Run: headless pygame with SDL's dummy video driver; simulated clock (each Clock.tick advances the game by its frame time, no real sleeping); random seed 0; keys injected as events and as key.get_pressed() state; no mouse input.
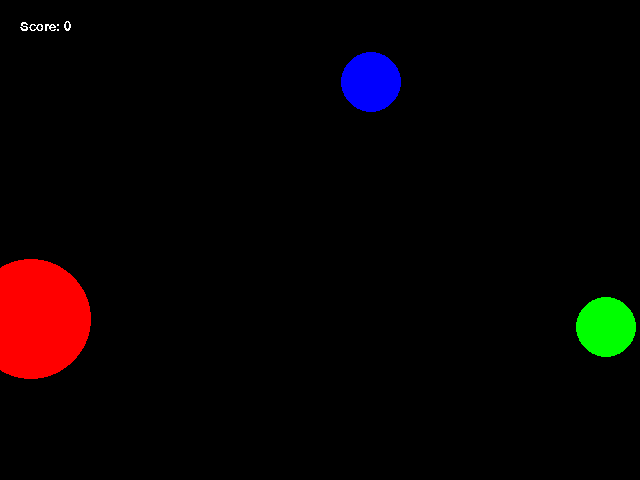
Frame 1 of 4 · flips 1–60 · no input
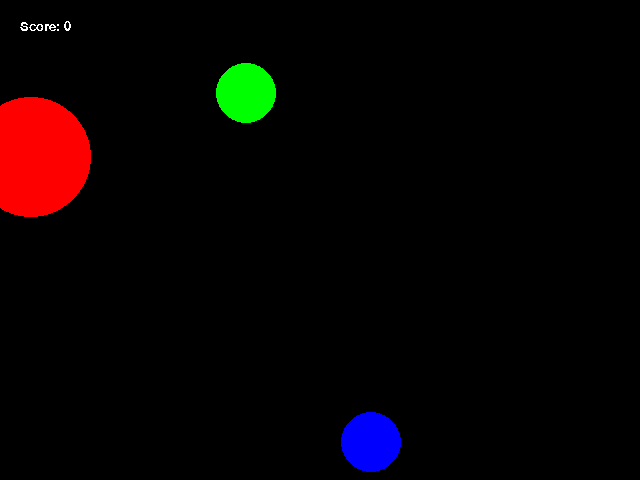
Frame 2 of 4 · flips 61–180 · tapped SPACE, RETURN · held RIGHT (→), D
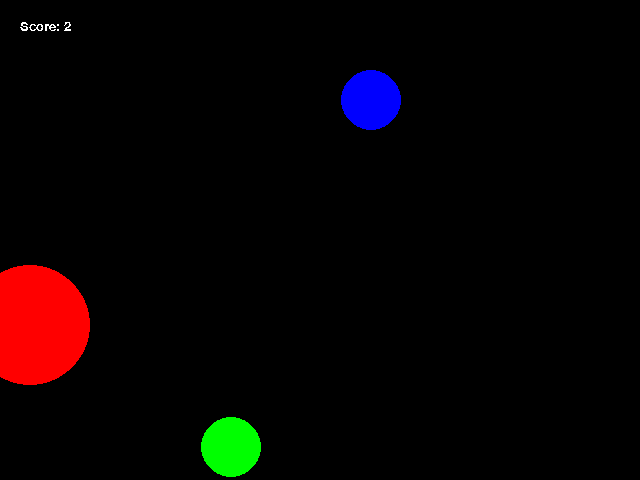
Frame 3 of 4 · flips 181–300 · held DOWN (↓), S
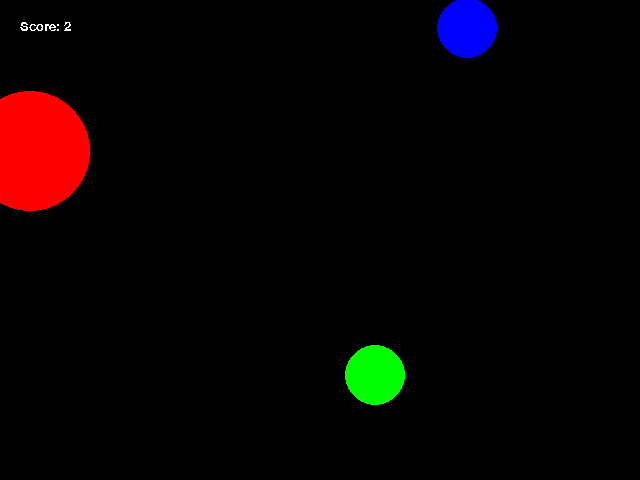
Frame 4 of 4 · flips 301–420 · held LEFT (←), A, UP (↑), W

The pygame program that drew these frames:

# Programmer: Dani Massa

## lab4.py
## Author: Matthew Anderson
## Edits: John Rieffel
## Version: Windter 2020

import pygame
import random
import math


# this function tests to see if two balls collide, and returns a boolean value.

def Collide(x1, y1, r1, x2, y2, r2):
    distance = math.sqrt ((x2 - x1)**2 + (y2 - y1)**2)
    collides = False
    if (distance < (r1 +r2)):
        collides = True
    return (collides)

# this function returns an area value for a given radius of a circle.

def Mass(r):
    a = math.pi * (r**2)
    return (a)
def run_game():
    
    ## Initialize the pygame submodules and set up the display window.

    pygame.init()

    ## Open the pygame window with the specified width and height. We
    ## call our pygame window 'my_win'.    
    width = 640
    height = 480
    my_win = pygame.display.set_mode((width,height))

    ## ---------------------------------------------------------------------
    ##   Initialize Game State
    ## ---------------------------------------------------------------------
    
    ## Set up game objects.  Note that a block is just a circle, and 
    ## that a ball is a circle with a velocity.  The parentheses
    ## (tuples) separate the components in a meaningful way.  A circle
    ## is a point and a radius.  A ball is a circle (which is a point
    ## and a radius) and velocity (which has an x and y component).

    #this code creates the variable for the score
    score = 0
        
    #ball1
    ballr = 30
    ballx = random.randint(0+ballr,width-ballr)
    bally = random.randint(0+ballr,height-ballr)
    xvel = random.randint(-3,3)
    xvel != 0
    yvel = random.randint(-3,3)
    yvel != 0
    ballcolor = pygame.color.Color('blue')

    DifferentPosition = True 
    while (DifferentPosition == True):
        #ball2
        ballr2 = 30
        balla = random.randint(0+ballr2,width-ballr2)
        ballb = random.randint(0+ballr,height-ballr)
        xvel2 = random.randint(-3,3)
        xvel2 != 0
        yvel2 = random.randint(-3,3)
        yvel2 != 0
        ballcolor2 = pygame.color.Color('green')

        #ball3
        ballr3 = 60
        ballm = random.randint(0+ballr,width-ballr)
        balln = random.randint(0+ballr,height-ballr)
        xvel3 = random.randint(-3,3)
        xvel3 != 0
        yvel3 = random.randint(-3,3)
        yvel3 != 0
        ballcolor3 = pygame.color.Color('red')

        sumRadii = ballr +ballr2
        sumRadii2 = ballr + ballr3
        sumRadii3 = ballr2 +ballr3
        
        distance = math.sqrt ((ballx - balla)**2 + (bally - ballb)**2)
        
        if (distance < sumRadii) or (distance < sumRadii2):
            DifferentPosition = False
            ballx = random.randint(0+ballr,width-ballr)
            bally = random.randint(0+ballr,height-ballr)
        elif (distance < sumRadii3):
            balla = random.randint(0+ballr,width-ballr)
            ballb = random.randint(0+ballr,height-ballr)
        else:
            DifferentPosition = True
            
    # this code assigns the mass of each ball to a variable.
    ball1mass = Mass(ballr)
    ball2mass = Mass(ballr2)
    ball3mass = Mass(ballr3)
    
    ## ---------------------------------------------------------------------
    ##   Main Game Loop
    ## ---------------------------------------------------------------------

    keepGoing = True    
    while (keepGoing):

        
        pygame.time.delay(5)
        
        ## Handle events.  Here we check whether somebody clicked the
        ## 'X' in the upper right hand corner of the pygame window.
        ## We'll see more uses of events later.
        for event in pygame.event.get():
            if event.type == pygame.QUIT:
                keepGoing = False
                
        ## -----------------------------------------------------------------
        ##   Update Game State
        ## -----------------------------------------------------------------
                
        ballx = ballx+xvel
        bally = bally+yvel

        balla = balla+xvel2
        ballb = ballb+yvel2

        ballm = ballm+xvel3
        balln = balln+yvel3
        
        # this code makes the three balls bounce off of all 4 edges of the screen.
        if (width - ballx <= ballr) or (ballx - ballr <= 0):
            xvel = -xvel
        if (height - bally <= ballr) or (bally - ballr <= 0):
            yvel = -yvel
        if (width - balla <= ballr2) or (balla - ballr2 <= 0):
            xvel2 = -xvel2
        if (height - ballb <= ballr2) or (ballb - ballr2 <= 0):
            yvel2 = -yvel2
        if (width - ballm <= ballr3) or (ballm - ballr3 <= 0):
            xvel3 = -xvel3
        if (height - balln <= ballr3) or (balln - ballr3 <= 0):
            yvel3 = -yvel3
            
        # the following code tests for collisions using if statements, and makes the balls bounce off of each other when they collide.
        # the code that is commented out makes the balls bounce off of each other when they have the same mass.
        # the following program also changes the score.
        
        if Collide(ballx, bally, ballr, balla, ballb, ballr2) == True:

            xvelprime = round(((ball1mass - ball2mass)/(ball1mass + ball2mass)*xvel) + ((2*ball2mass)/(ball1mass + ball2mass)*xvel2))
            xvel2 = round(((2*ball1mass)/(ball1mass + ball2mass)*xvel) + ((ball2mass - ball1mass)/(ball1mass + ball2mass)*xvel2))
            xvel = xvelprime
            yvelprime = round(((ball1mass - ball2mass)/(ball1mass + ball2mass)*yvel) + ((2*ball2mass)/(ball1mass + ball2mass)*yvel2))
            yvel2 = round(((2*ball1mass)/(ball1mass + ball2mass)*yvel) + ((ball2mass - ball1mass)/(ball1mass + ball2mass)*yvel2))
            yvel = yvelprime

##            xvelprime = xvel
##            xvel = xvel2
##            xvel2 = xvelprime
##            yvelprime = yvel
##            yvel = yvel2
##            yvel2 = yvelprime
            
        if Collide(ballx, bally, ballr, ballm, balln, ballr3) == True:
            
            xvelprime2 = round(((ball1mass - ball3mass)/(ball1mass + ball3mass)*xvel) + ((2*ball3mass)/(ball1mass + ball3mass)*xvel3))
            xvel3 = round(((2*ball1mass)/(ball1mass + ball3mass)*xvel) + ((ball3mass - ball1mass)/(ball1mass + ball3mass)*xvel3))
            xvel = xvelprime2
            yvelprime2 = round(((ball1mass - ball3mass)/(ball1mass + ball3mass)*yvel) + ((2*ball3mass)/(ball1mass + ball3mass)*yvel3))
            yvel3 = round(((2*ball1mass)/(ball1mass + ball3mass)*yvel) + ((ball3mass - ball1mass)/(ball1mass + ball3mass)*yvel3))
            yvel = yvelprime2
            
##            xvelprime2 = xvel
##            xvel = xvel3
##            xvel3 = xvelprime2
##            yvelprime2 = yvel
##            yvel = yvel3
##            yvel3 = yvelprime2
            
            score -= 1
            
        if Collide(balla, ballb, ballr2, ballm, balln, ballr3) == True:
            xvelprime3 = round(((ball2mass - ball3mass)/(ball2mass + ball3mass)*xvel2) + ((2*ball3mass)/(ball2mass + ball3mass)*xvel3))
            xvel3 = round(((2*ball2mass)/(ball2mass + ball3mass)*xvel2) + ((ball3mass - ball2mass)/(ball2mass + ball3mass)*xvel3))
            xvel2 = xvelprime3
            yvelprime3 = round(((ball2mass - ball3mass)/(ball2mass + ball3mass)*yvel2) + ((2*ball3mass)/(ball2mass + ball3mass)*yvel3))
            yvel3 = round(((2*ball2mass)/(ball2mass + ball3mass)*yvel2) + ((ball3mass - ball2mass)/(ball2mass + ball3mass)*yvel3))
            yvel2 = yvelprime3
            
##            xvelprime3 = xvel2
##            xvel2 = xvel3
##            xvel3 = xvelprime3
##            yvelprime3 = yvel2
##            yvel2 = yvel3
##            yvel3 = yvelprime3
            
            score += 2

        ## -----------------------------------------------------------------
        ##   Draw Game State
        ## -----------------------------------------------------------------

        ## Erase the background
        my_win.fill(pygame.color.Color("black"))
        
        ##   Draw ball
        pygame.draw.circle(my_win, ballcolor, (ballx, bally), ballr)
        
        pygame.draw.circle(my_win, ballcolor2, (balla, ballb), ballr2)

        pygame.draw.circle(my_win, ballcolor3, (ballm, balln), ballr3)

        ##   Displays score.  Currently 0.
        font = pygame.font.SysFont("monospace", 20)
        # this code creates a new varaible that changes the original score variable into a string
        # so it can be added to the score_display.
        StringScore = str(score)
        score_display = font.render("Score: " + StringScore,0, (255,255,255))
        my_win.blit(score_display, (20, 20))

        ## Show the pygame window.
        pygame.display.update()
        
        ## The game loop ends here.

    ## This closes your pygame window after we have left the game
    ## loop, i.e., after somebody closed the window.
    pygame.quit()


## Call the function run_game.
run_game()
